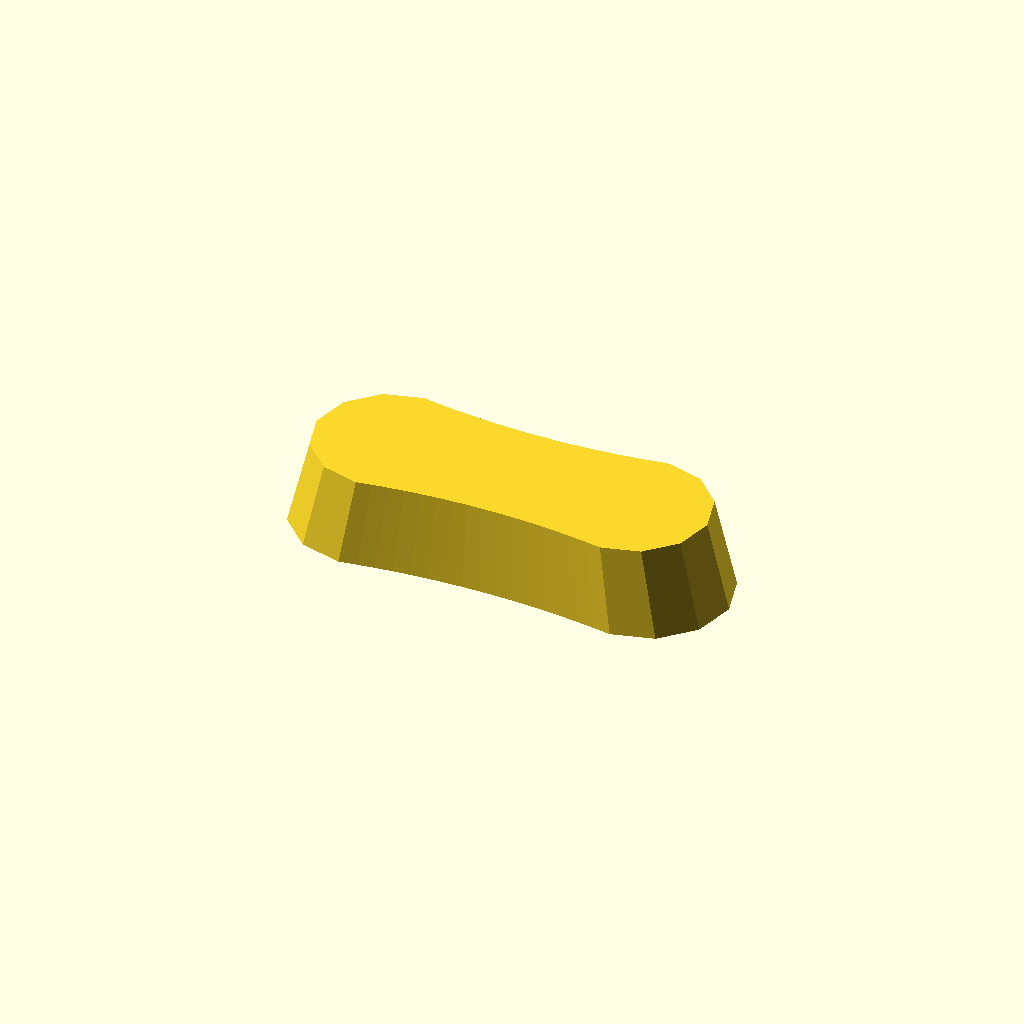
Cell 1: the model at its default parameters.
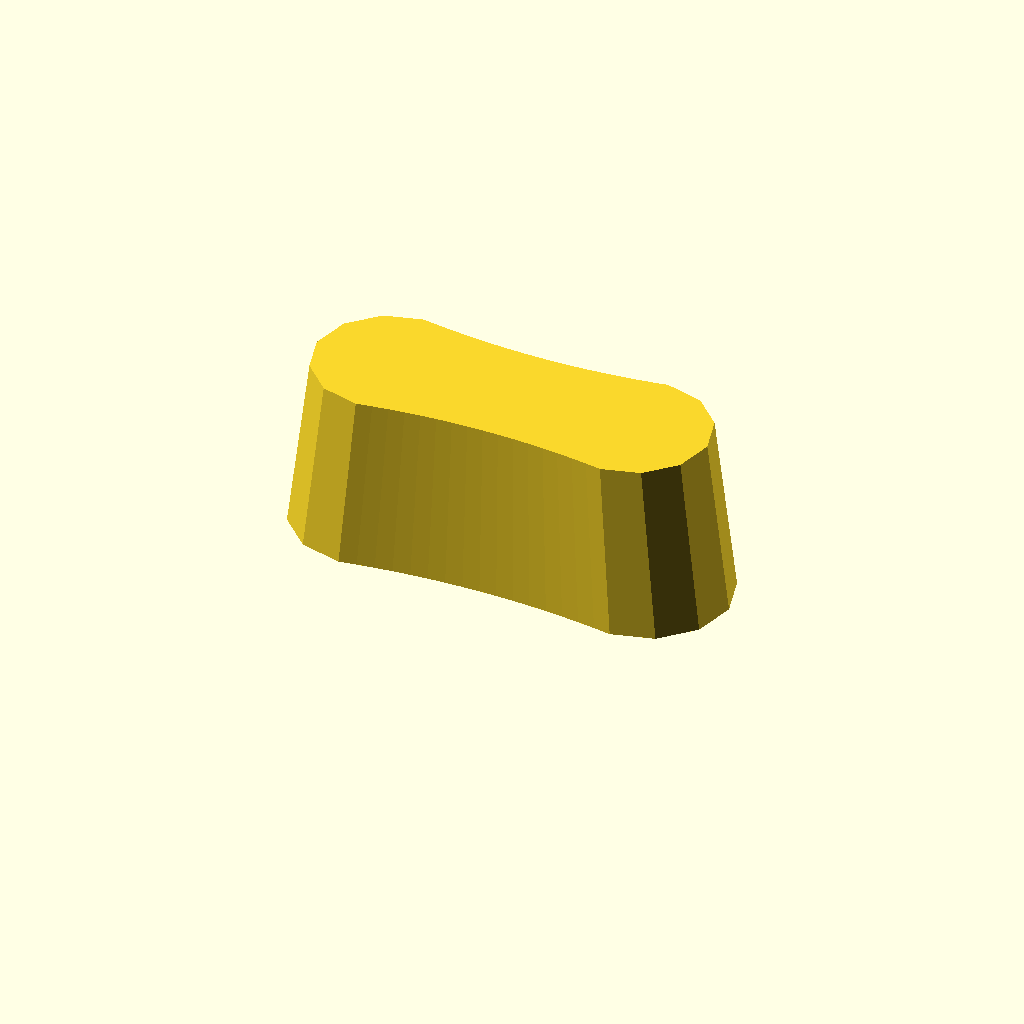
Cell 2: thickness = 32 (everything else at default).
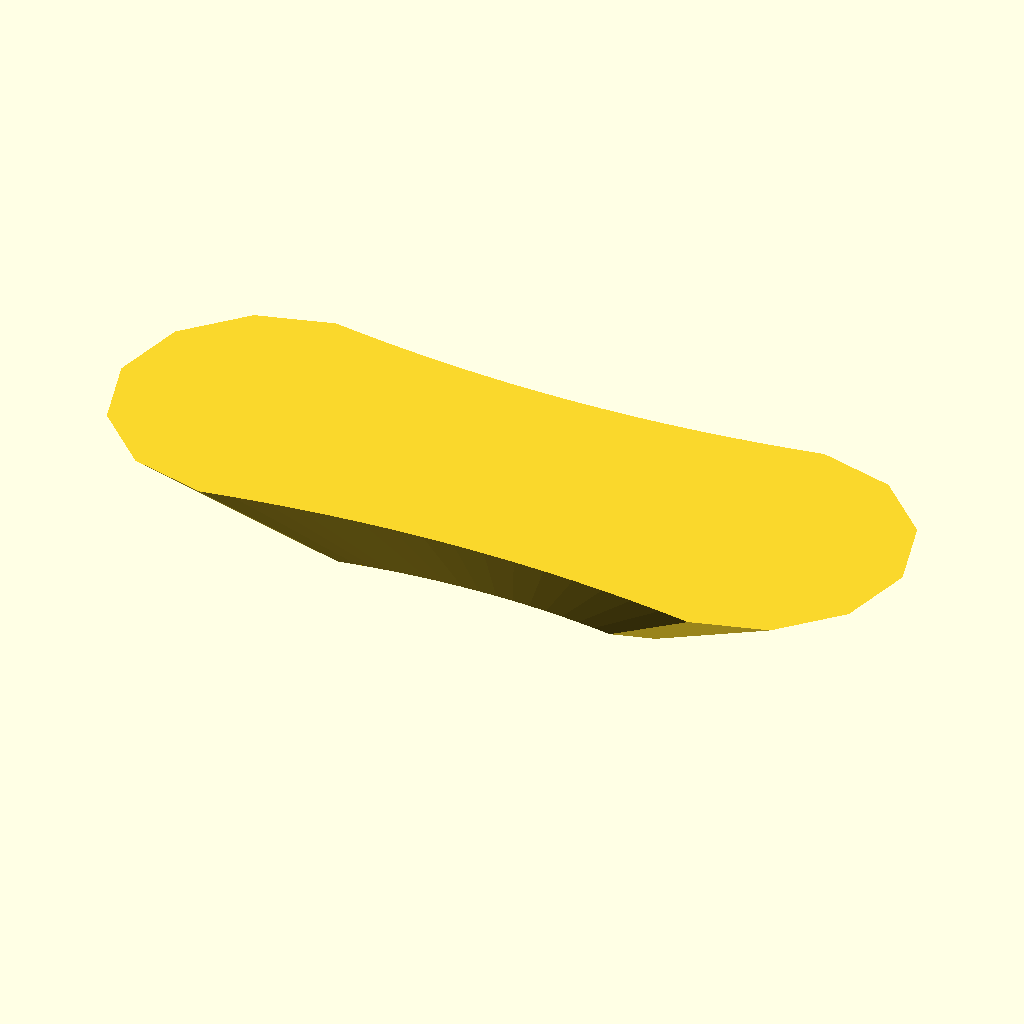
Cell 3: draft = 1.8 (everything else at default).
One fixed orthographic camera (rotation 55°, 0°, 25°; colour scheme Cornfield) for every cell.
OpenSCAD source file optional_data/gen2/handles/part_0032.scad:
$fn = 32;

// ----------------------------------------------------------------------
// Handle: 80 x 30 mm grip, 16 mm thick
// ----------------------------------------------------------------------

// --- parameters (mm) ---
length = 80;              // grip length
width = 30;               // grip width
thickness = 16;           // grip thickness
waist = 0.86;             // width factor at the middle
draft = 0.9;              // top face scale of the extrusion

/* ergonomic grip outline, closed spline-like polygon in the XY plane */
grip = [[-25, 15], [-21.875, 14.508], [-18.75, 14.081], [-15.625, 13.72], [-12.5, 13.425], [-9.375, 13.195], [-6.25, 13.031], [-3.125, 12.933], [0, 12.9], [3.125, 12.933], [6.25, 13.031], [9.375, 13.195], [12.5, 13.425], [15.625, 13.72], [18.75, 14.081], [21.875, 14.508], [25, 15], [32.5, 12.99], [37.99, 7.5], [40, 0], [37.99, -7.5], [32.5, -12.99], [25, -15], [25, -15], [21.875, -14.508], [18.75, -14.081], [15.625, -13.72], [12.5, -13.425], [9.375, -13.195], [6.25, -13.031], [3.125, -12.933], [0, -12.9], [-3.125, -12.933], [-6.25, -13.031], [-9.375, -13.195], [-12.5, -13.425], [-15.625, -13.72], [-18.75, -14.081], [-21.875, -14.508], [-25, -15], [-32.5, -12.99], [-37.99, -7.5], [-40, 0], [-37.99, 7.5], [-32.5, 12.99], [-25, 15]];

module grip_body() {
  linear_extrude(height = thickness, scale = draft) polygon(grip);
}

difference() {
  union() {
    grip_body();
  }
}
Parameter table extracted from the source (name, type, default, range or options):
length: number, default 80
width: number, default 30
thickness: number, default 16
waist: number, default 0.86
draft: number, default 0.9
